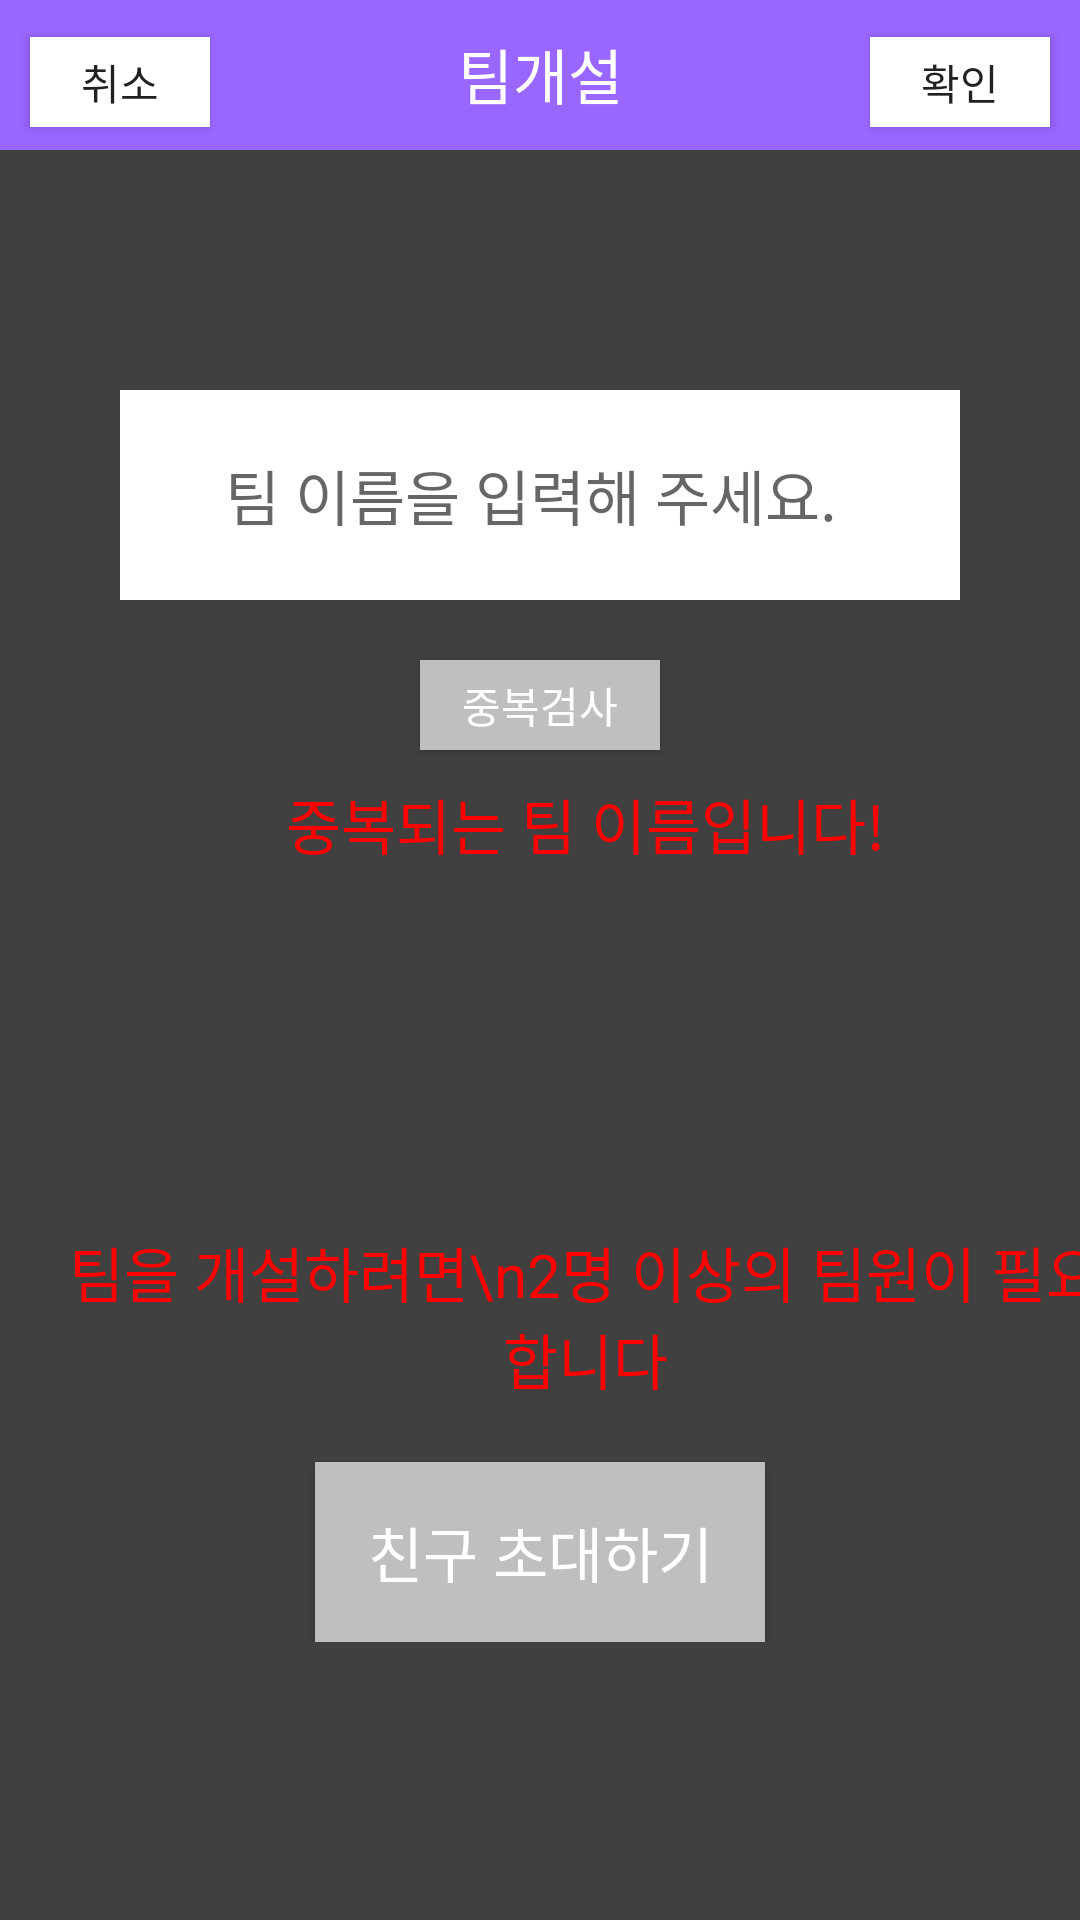

The Android layout XML behind this screen, and the referenced resources:
<!-- AndroidManifest.xml: application theme AppTheme -->
<!-- res/layout/fragment_team_setup.xml -->
<?xml version="1.0" encoding="utf-8"?>
<LinearLayout xmlns:android="http://schemas.android.com/apk/res/android"
              android:layout_width="match_parent"
              android:layout_height="match_parent"
              android:background="@color/custom_gray"
              android:orientation="vertical">


    <ScrollView
        android:layout_width="match_parent"
        android:layout_height="wrap_content">

        <LinearLayout
            android:id="@+id/ll_establishing_team_content"
            android:layout_width="match_parent"
            android:layout_height="match_parent"
            android:orientation="vertical">

            <LinearLayout
                android:layout_width="match_parent"
                android:layout_height="50dp"
                android:background="@color/background_search_game_team"
                android:orientation="horizontal">

                <Button
                    android:id="@+id/btn_establish_team_cancel"
                    android:layout_width="60dp"
                    android:layout_height="30dp"
                    android:layout_marginLeft="10dp"
                    android:layout_marginTop="10dp"
                    android:background="#fff"
                    android:text="취소"/>

                <TextView
                    android:layout_width="0dp"
                    android:layout_height="wrap_content"
                    android:layout_marginTop="10dp"
                    android:layout_weight="1"
                    android:gravity="center"
                    android:text="팀개설"
                    android:textColor="#fff"
                    android:textSize="20sp"/>

                <Button
                    android:id="@+id/btn_establish_team_ok"
                    android:layout_width="60dp"
                    android:layout_height="30dp"
                    android:layout_marginRight="10dp"
                    android:layout_marginTop="10dp"
                    android:background="#fff"
                    android:text="확인"/>

            </LinearLayout>

            <EditText
                android:id="@+id/et_establish_team_name"
                android:layout_width="280dp"
                android:layout_height="70dp"
                android:layout_gravity="center"
                android:layout_marginTop="80dp"
                android:background="#fff"
                android:hint="팀 이름을 입력해 주세요."
                android:paddingLeft="35dp"
                android:textSize="20dp"/>

            <Button
                android:id="@+id/btn_establish_team_check"
                android:layout_width="80dp"
                android:layout_height="30dp"
                android:layout_gravity="center"
                android:layout_marginTop="20dp"
                android:background="@color/background_search_game_indi"
                android:text="중복검사"
                android:textColor="#fff"/>

            <TextView
                android:id="@+id/tv_establish_team_reiteration_warning"
                android:layout_width="350dp"
                android:layout_height="wrap_content"
                android:layout_marginLeft="20dp"
                android:layout_marginTop="10dp"
                android:gravity="center"
                android:text="중복되는 팀 이름입니다!"
                android:textColor="#f00"
                android:textSize="20sp"/>

            <TextView
                android:id="@+id/tv_establish_team_invited_title"
                android:layout_width="match_parent"
                android:layout_height="wrap_content"
                android:gravity="center"
                android:text="&#60;팀원&#62;"
                android:visibility="gone"/>

            <TextView
                android:id="@+id/tv_establish_team_invited_members"
                android:layout_width="match_parent"
                android:layout_height="wrap_content"
                android:gravity="center"
                android:visibility="gone"/>

            <TextView
                android:id="@+id/tv_establish_team_min_member_warning"
                android:layout_width="350dp"
                android:layout_height="wrap_content"
                android:layout_marginLeft="20dp"
                android:layout_marginTop="120dp"
                android:gravity="center"
                android:text="팀을 개설하려면\n2명 이상의 팀원이 필요합니다"
                android:textColor="#f00"
                android:textSize="20sp"/>

            <Button
                android:id="@+id/btn_establish_team_invite"
                android:layout_width="150dp"
                android:layout_height="60dp"
                android:layout_gravity="center"
                android:layout_marginTop="20dp"
                android:background="@color/background_search_game_indi"
                android:text="친구 초대하기"
                android:textColor="#fff"
                android:textSize="20sp"/>

        </LinearLayout>

    </ScrollView>


    <FrameLayout
        android:id="@+id/fl_establishing_team_invitation_frame"
        android:layout_width="match_parent"
        android:layout_height="0dp"
        android:layout_weight="1"
        android:visibility="gone"/>

</LinearLayout>
<!-- resources referenced by this layout -->
<resources>
  <color name="background_search_game_indi">#bfbfbf</color>
  <color name="background_search_game_team">#9966ff</color>
  <color name="custom_gray">#404040</color>
  <style name="AppTheme" parent="Theme.AppCompat.Light.NoActionBar">
          
      </style>
</resources>
